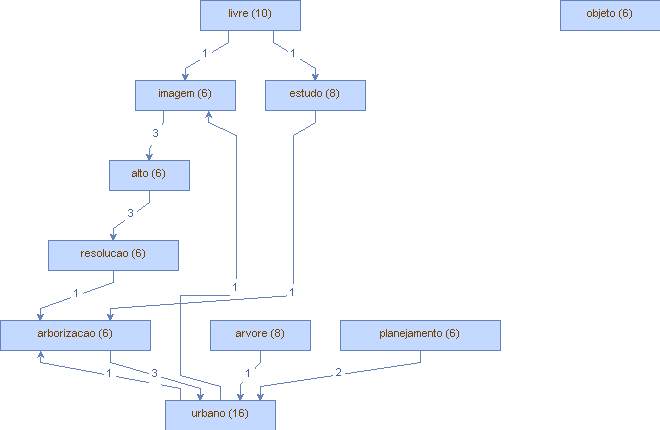

The file beside this chart, header and first rows:
Vertice, peso (V), Aresta, peso (A)
urbano, (16), obstante, (1)
urbano, (16), existencia, (1)
urbano, (16), utilizacao, (1)
urbano, (16), metodologia, (1)
urbano, (16), software, (1)
urbano, (16), imagem, (1)
urbano, (16), personagem, (1)
urbano, (16), arborizacao, (1)
livre, (10), sig, (1)
livre, (10), identificacao, (1)
livre, (10), imagem, (1)
livre, (10), capaz, (1)
livre, (10), estudo, (1)
estudo, (8), utilizacao, (1)
estudo, (8), diretriz, (1)
estudo, (8), classificacao, (1)
estudo, (8), arborizacao, (1)
arvore, (8), urbano, (1)
arvore, (8), desvantagem, (1)
arvore, (8), urbanasplanejamento, (1)
arvore, (8), diversos, (1)
imagem, (6), alto, (3)
arborizacao, (6), urbano, (3)
objeto, (6), software, (1)
objeto, (6), softwar, (1)
objeto, (6), programa, (1)
alto, (6), resolucao, (3)
planejamento, (6), urbano, (2)
planejamento, (6), risco, (1)
resolucao, (6), objetivo, (1)
resolucao, (6), arborizacao, (1)
resolucao, (6), landsat, (1)
